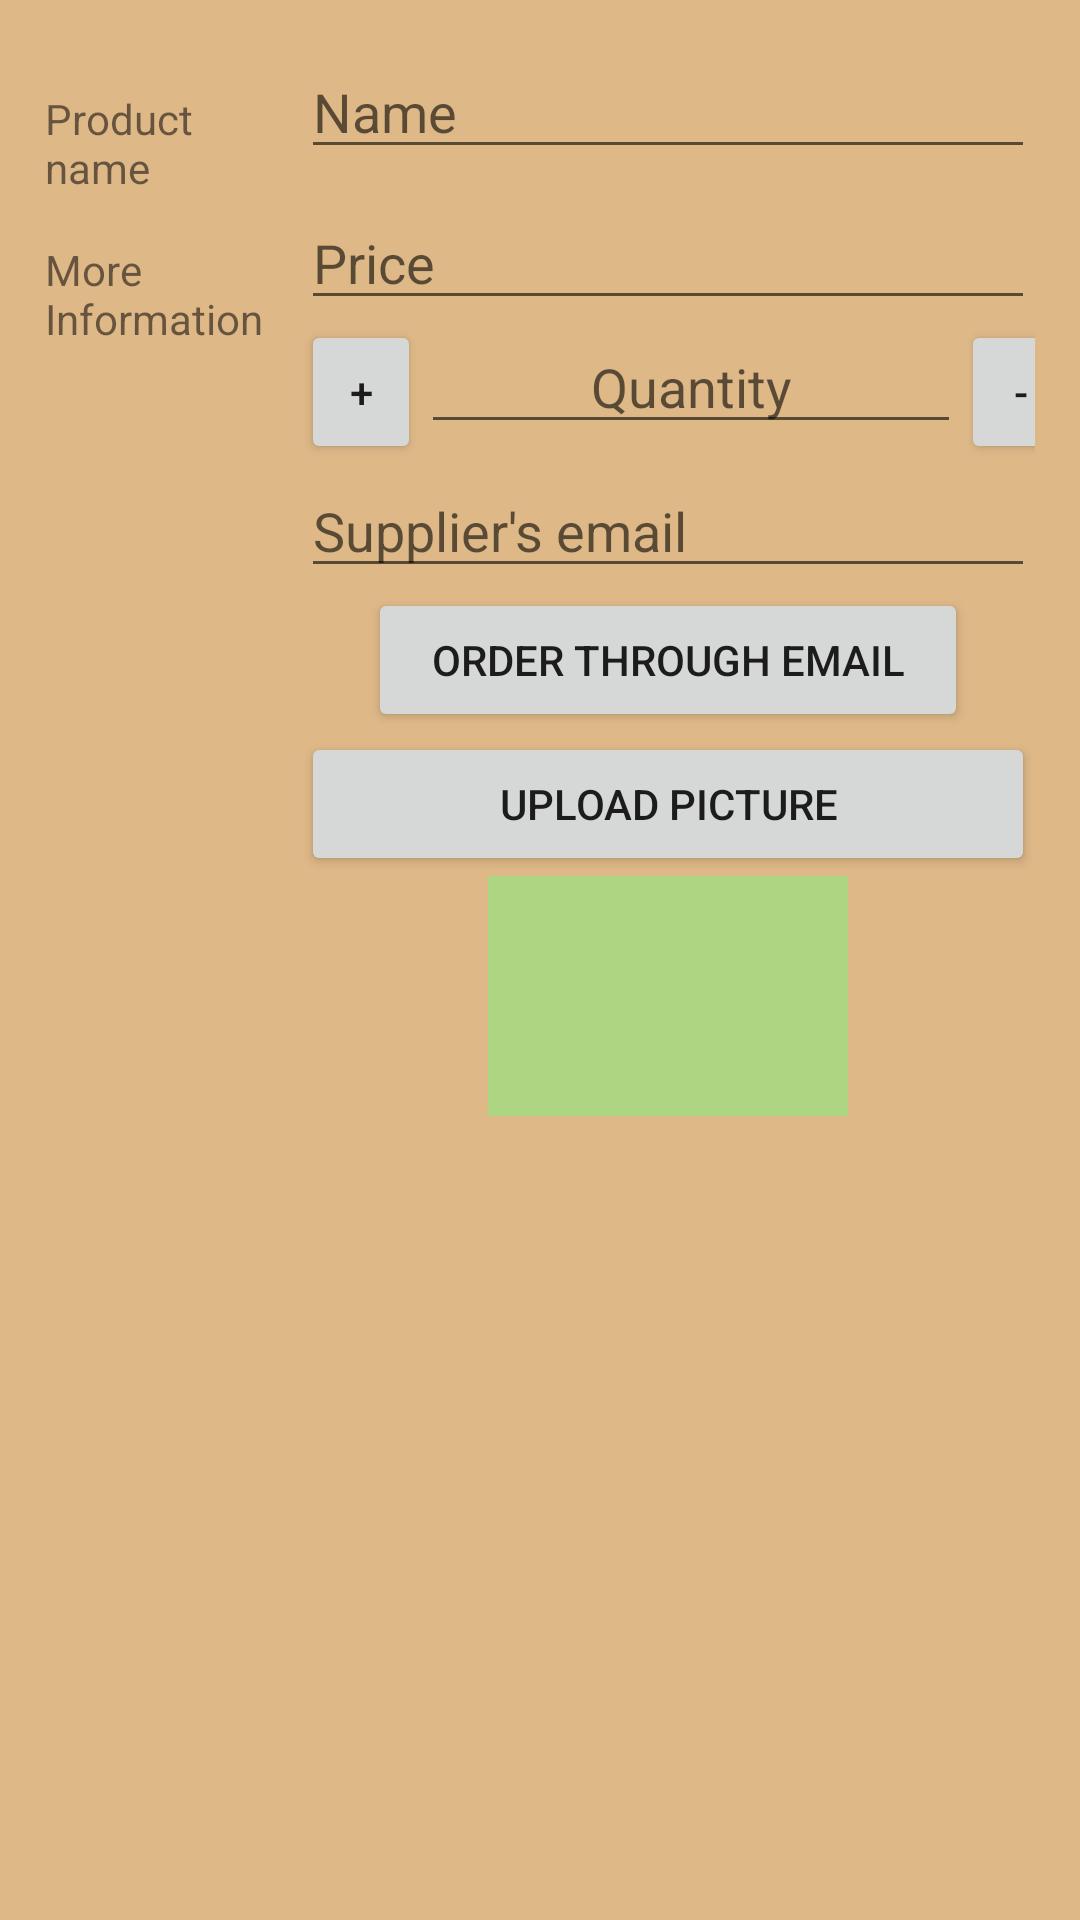

Write the Android layout XML for this screen, with the resource values it uses.
<!-- AndroidManifest.xml: application theme AppTheme -->
<!-- res/layout/activity_edits_main.xml -->
<?xml version="1.0" encoding="utf-8"?>
<LinearLayout xmlns:android="http://schemas.android.com/apk/res/android"
    android:layout_width="match_parent"
    android:layout_height="match_parent"
    android:background="@color/background"
    android:orientation="vertical"
    android:padding="@dimen/activity_inventory_main">

    <LinearLayout
        android:layout_width="match_parent"
        android:layout_height="wrap_content"
        android:orientation="horizontal">

        <TextView
            style="@style/categoryText"
            android:text="@string/category_productName" />

        <LinearLayout
            android:layout_width="0dp"
            android:layout_height="wrap_content"
            android:layout_weight="2"
            android:orientation="vertical">

            <EditText
                android:id="@+id/edit_name"
                style="@style/Edit_text"
                android:hint="@string/edit_hint_name"
                android:inputType="textCapWords" />
        </LinearLayout>
    </LinearLayout>


    <LinearLayout
        android:layout_width="match_parent"
        android:layout_height="wrap_content"
        android:orientation="horizontal">

        <TextView
            style="@style/categoryText"
            android:text="@string/category_productSpecifics" />

        <LinearLayout
            android:layout_width="0dp"
            android:layout_height="wrap_content"
            android:layout_weight="2"
            android:orientation="vertical">

            <EditText
                android:id="@+id/edit_price"
                style="@style/Edit_text"
                android:hint="@string/edit_hint_price"
                android:inputType="number"
                android:maxLength="4"
                />

            <LinearLayout
                android:layout_width="match_parent"
                android:layout_height="0dp"
                android:layout_weight="2"
                android:orientation="horizontal">

                <Button
                    android:id="@+id/increase"
                    style="@style/quantity_buttons"
                    android:text="+" />

                <EditText
                    android:id="@+id/edit_quantity"
                    style="@style/Edit_text_quantity"
                    android:gravity="center"
                    android:hint="@string/edit_hint_quantity"
                    android:inputType="number"
                    android:maxLength="3"
                    />

                <Button
                    android:id="@+id/decrease"
                    style="@style/quantity_buttons"
                    android:text="-"
                    />
            </LinearLayout>

            <EditText
                android:id="@+id/edit_supplier"
                style="@style/Edit_text"
                android:hint="@string/edit_hint_supplier"
                android:inputType="textCapWords" />

            <Button
                android:id="@+id/order"
                android:layout_width="200dp"
                android:layout_height="wrap_content"
                android:layout_gravity="center"
                android:text="@string/order_email" />

            <Button
                android:id="@+id/button_image"
                android:layout_width="match_parent"
                android:layout_height="wrap_content"
                android:text="@string/upload_picture" />

            <ImageView
                android:id="@+id/image"
                android:layout_width="120dp"
                android:layout_gravity="center"
                android:layout_height="80dp"
                android:background="@color/list_word"
                android:scaleType="fitCenter" />


        </LinearLayout>
    </LinearLayout>


</LinearLayout>
<!-- resources referenced by this layout -->
<resources>
  <color name="background">#deb887</color>
  <color name="list_word">#AED581</color>
  <dimen name="activity_inventory_main">15dp</dimen>
  <string name="category_productName">Product name</string>
  <string name="category_productSpecifics">More Information</string>
  <string name="edit_hint_name">Name</string>
  <string name="edit_hint_price">Price</string>
  <string name="edit_hint_quantity">Quantity</string>
  <string name="edit_hint_supplier">Supplier\'s email</string>
  <string name="order_email">Order through email</string>
  <string name="upload_picture">Upload Picture</string>
  <style name="Edit_text">
          <item name="android:layout_width">match_parent</item>
          <item name="android:layout_height">wrap_content</item>
      </style>
  <style name="Edit_text_quantity">
          <item name="android:layout_width">180dp</item>
          <item name="android:gravity">center</item>
          <item name="android:layout_height">wrap_content</item>
      </style>
  <style name="categoryText">
         <item name="android:layout_weight">0.7</item>
          <item name="android:layout_width">0dp</item>
          <item name="android:layout_height">wrap_content</item>
          <item name="android:paddingTop">15dp</item>
          <item name="android:textAppearance">?android:textAppearanceSmall</item>
  
      </style>
  <style name="quantity_buttons">
          <item name="android:layout_width">40dp</item>
          <item name="android:layout_height">wrap_content</item>
      </style>
  <style name="AppTheme" parent="Theme.AppCompat.Light.DarkActionBar">
          
          <item name="colorPrimary">@color/colorPrimary</item>
          <item name="colorPrimaryDark">@color/colorPrimaryDark</item>
          <item name="colorAccent">@color/colorAccent</item>
      </style>
  <color name="colorPrimary">#66BB6A</color>
  <color name="colorPrimaryDark">#2E7D32</color>
  <color name="colorAccent">#B0BEC5</color>
</resources>
